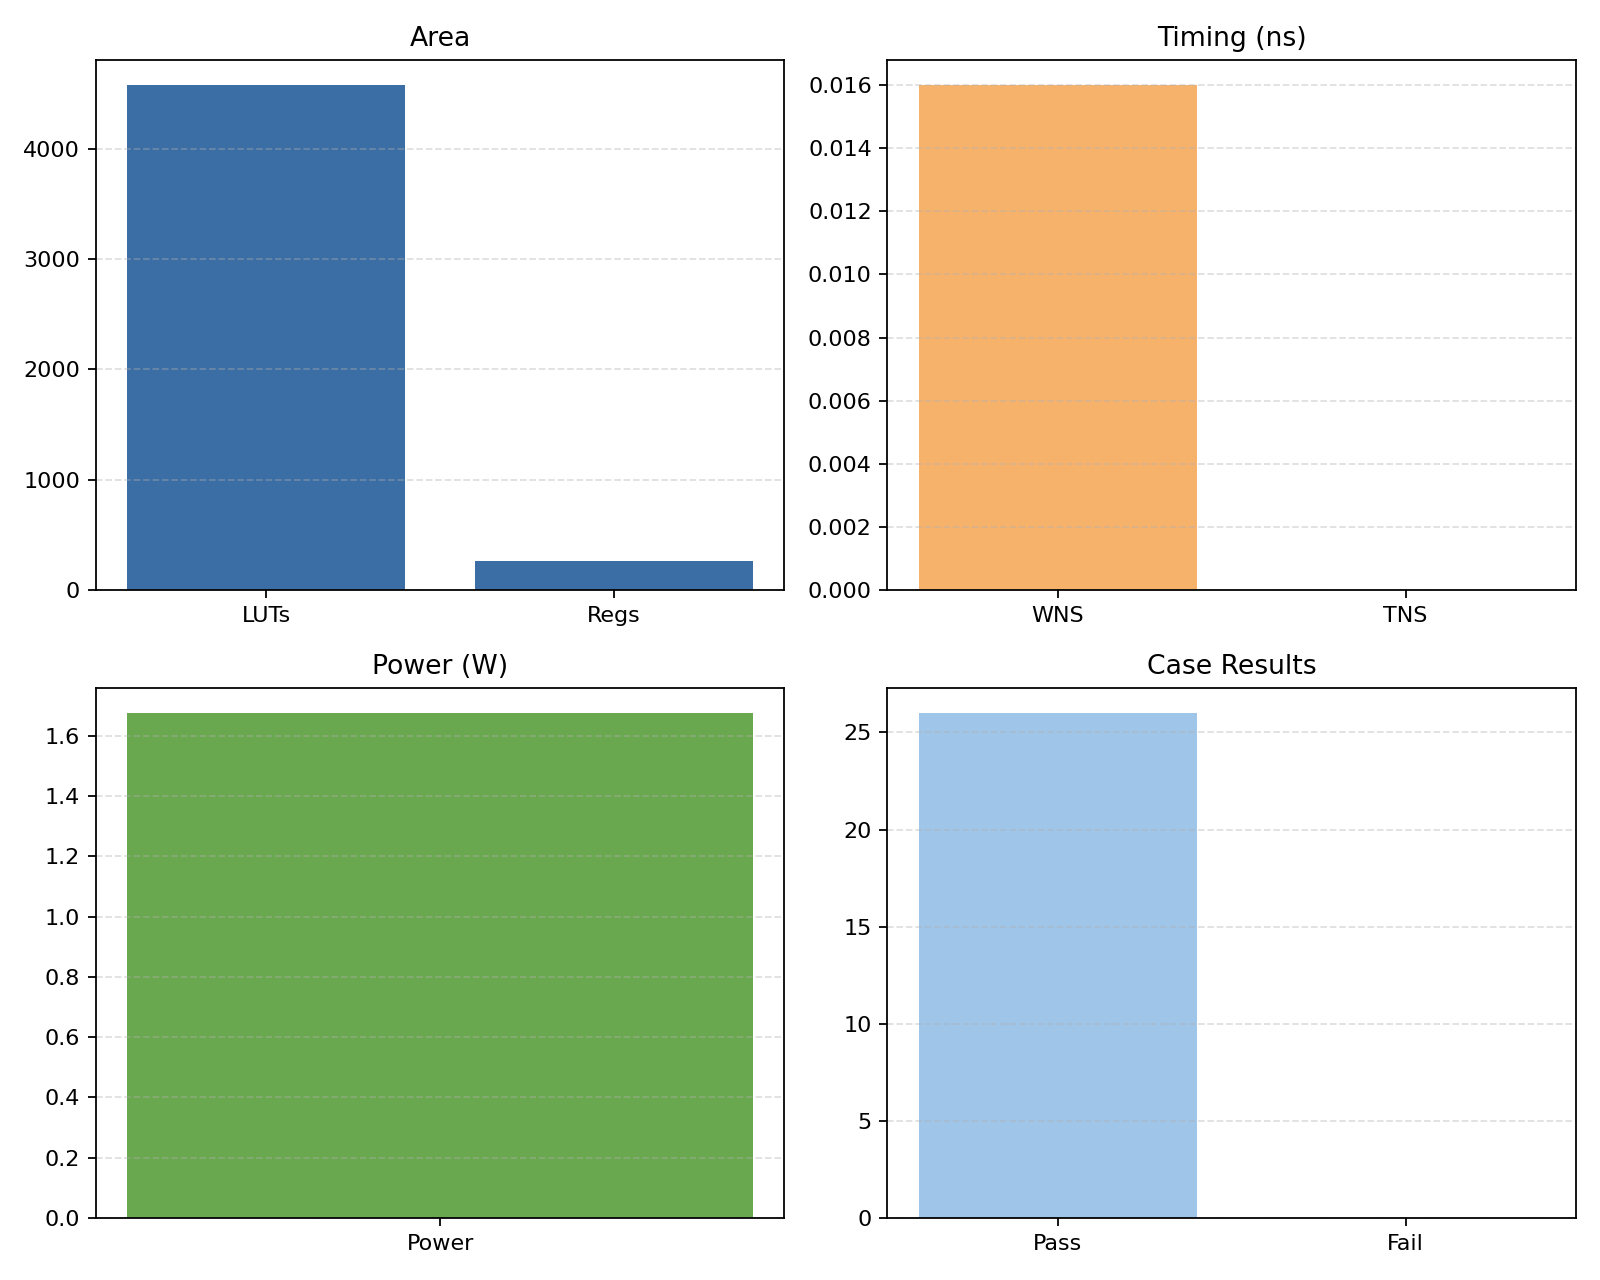

The table this chart was drawn from, first rows:
timestamp, wns, tns, luts, regs, fmax_mhz, power_w, cases_total, cases_passed, cases_failed
2026-05-12T20:45:13, 0.016, 0.0, 4576, 264, 223, 1.675, 26, 26, 0
